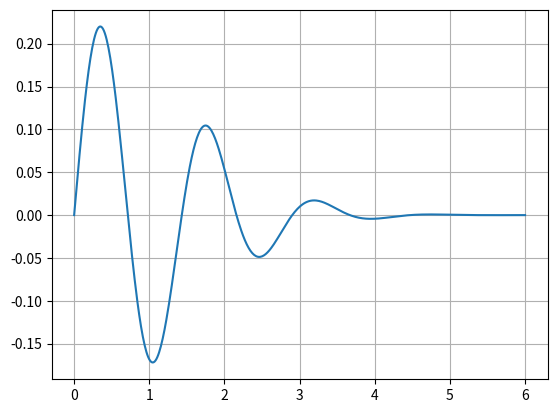

The script that saved this image:




import matplotlib.pyplot as plt
from numpy import *
from scipy.integrate import odeint
def df(y,x):
    y1, y2= y[0], y[1] #Se le asigna una posición en el vector solución a y1 y y2
    dy1=y2
    dy2=-x*y2-20*sin(y1)
    return [dy1,dy2]
y0 =[0,1] # Condiciones iniciales
x = linspace(0,6,500) # Definición del rango
sol = odeint(df, y0, x) # la función odeint se encarga de dar los argumentos a la función df(el rango “x” y la variable “y”)
y=sol[:,0] #toma el vector correspondiente a la solución de y1
plt.plot(x,y)
plt.grid(True)
plt.show()